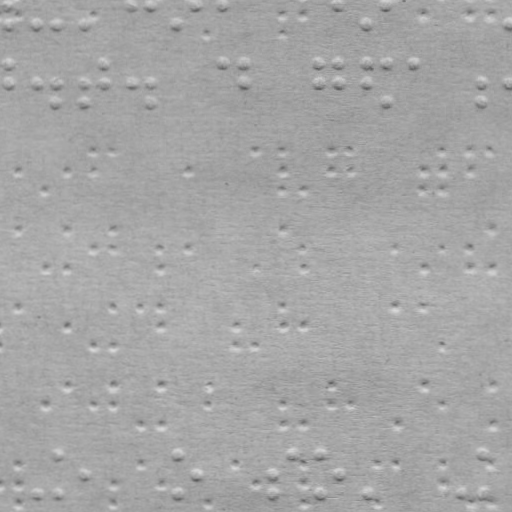

Data behind this chart, as committed beside it:
braille
False
x, y
6.861, 5.58
6.894, 24.58
35.89, 24.53
54.89, 24.5
83.89, 24.45
131.9, 5.362
150.9, 5.329
175.9, 24.29
194.9, 5.252
222.9, 5.203
336.9, 5.004
365.9, 23.95
385.9, 4.919
508.9, 23.7
6.962, 63.58
6.997, 83.58
36, 83.53
55, 83.5
55.03, 103.5
84, 83.45
84.03, 103.4
105, 63.41
105, 83.41
132, 83.36
151, 83.33
151, 103.3
223, 63.2
243, 63.17
243, 83.17
318, 63.04
318, 83.04
337, 63
337, 83
366, 62.95
366, 82.95
386, 62.92
386, 102.9
414, 62.87
481, 82.75
481, 102.8
509, 82.7
36.71, 494.5
55.64, 454.5
55.71, 494.5
84.68, 474.4
176.6, 454.3
176.7, 494.3
195.7, 474.3
271.7, 474.1
271.7, 494.1
291.6, 454.1
318.6, 454
318.7, 494
337.7, 474
366.7, 494
461.7, 493.8
481.6, 453.8
481.7, 493.8
... 113 more rows
